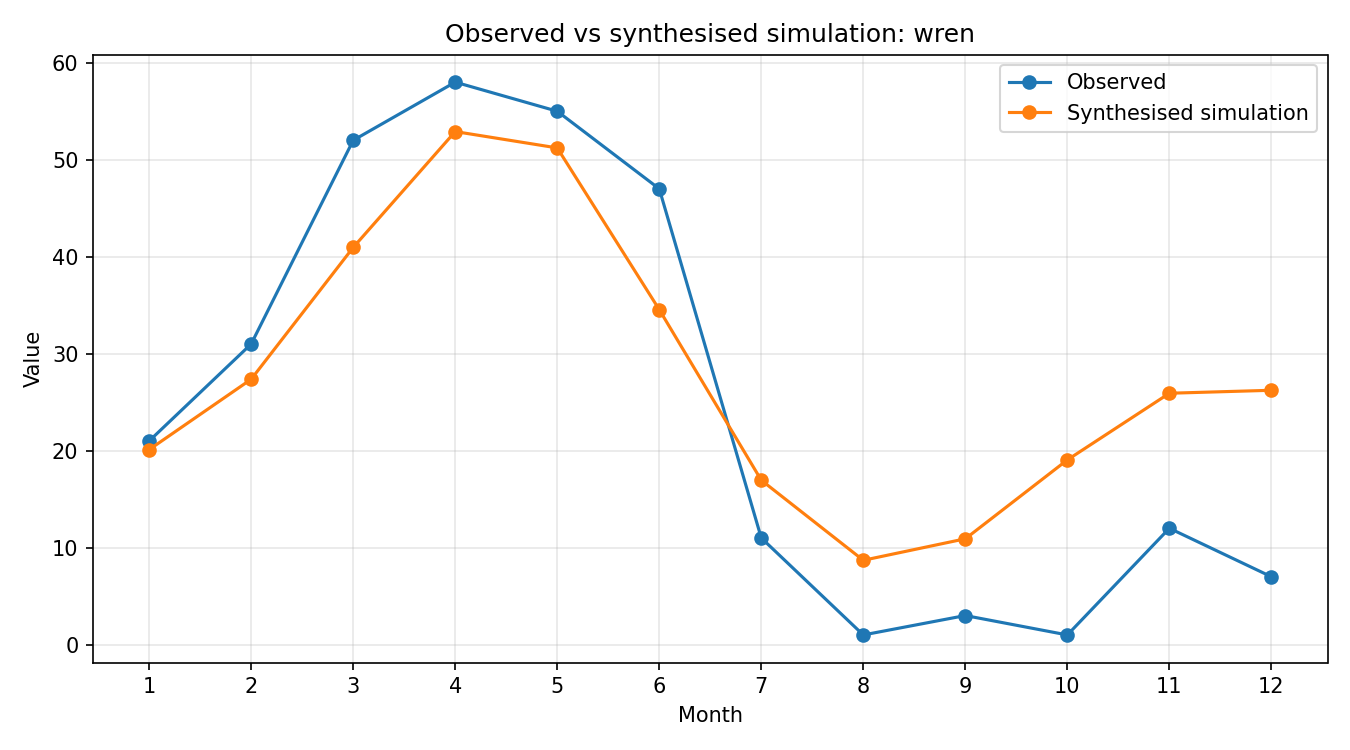

The data file committed next to this chart (first rows):
month, observed, simulated_raw, synthesised
1, 21, 0.3074, 20.11
2, 31, 0.4185, 27.37
3, 52, 0.6262, 40.96
4, 58, 0.8089, 52.9
5, 55, 0.7831, 51.22
6, 47, 0.5282, 34.54
7, 11, 0.2593, 16.96
8, 1, 0.133, 8.697
9, 3, 0.1669, 10.91
10, 1, 0.2913, 19.05
11, 12, 0.3963, 25.92
12, 7, 0.401, 26.23
